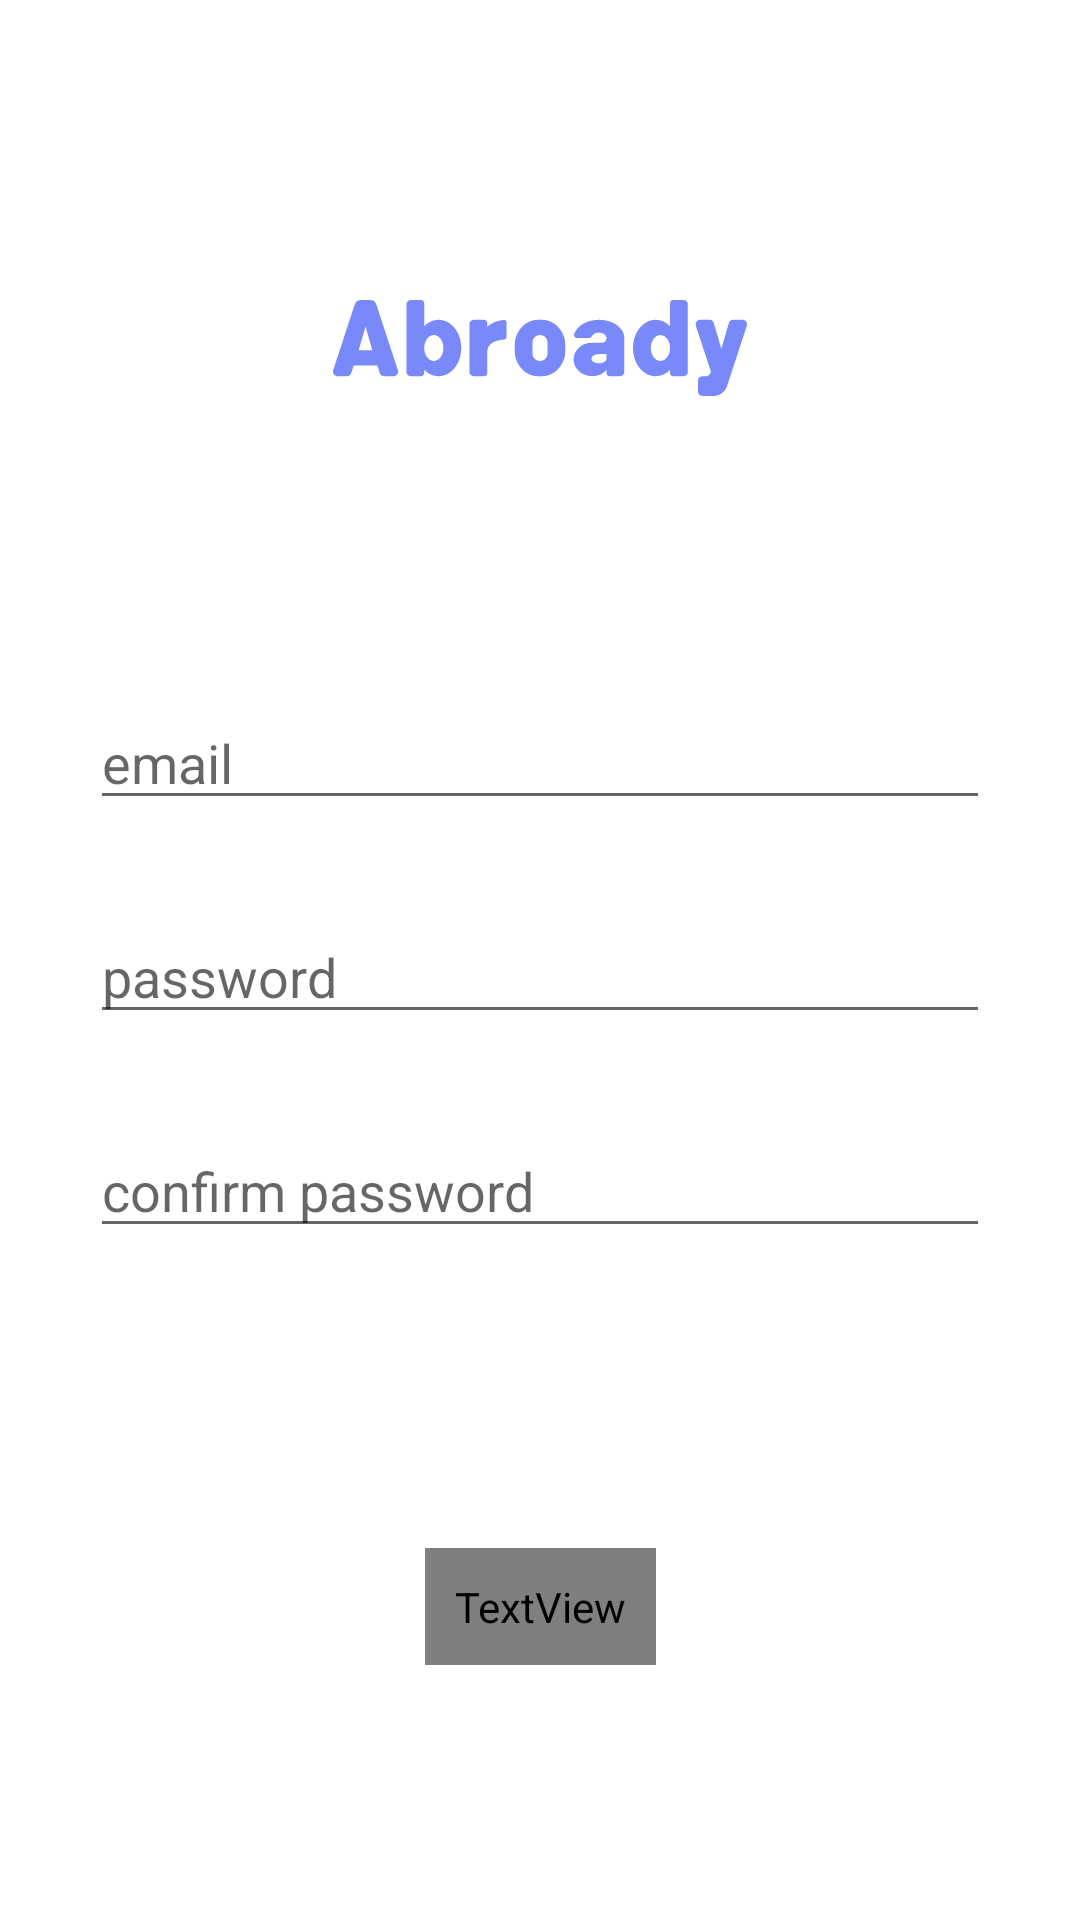

Android layout source for this screen:
<!-- AndroidManifest.xml: application theme Theme.Abroady -->
<!-- res/layout/tmp_signup_activity.xml -->
<?xml version="1.0" encoding="utf-8"?>
<layout xmlns:android="http://schemas.android.com/apk/res/android"
    xmlns:app="http://schemas.android.com/apk/res-auto">

    <androidx.constraintlayout.widget.ConstraintLayout
        android:id="@+id/login_root"
        android:layout_width="match_parent"
        android:layout_height="wrap_content">

        <ImageView
            android:id="@+id/abroady_logo"
            android:layout_width="wrap_content"
            android:layout_height="wrap_content"
            android:src="@drawable/logo_abroady_middle"
            app:layout_constraintTop_toTopOf="parent"
            app:layout_constraintStart_toStartOf="parent"
            app:layout_constraintEnd_toEndOf="parent"
            android:layout_marginTop="@dimen/margin100" />

        <EditText
            android:id="@+id/input_email"
            android:layout_width="@dimen/margin300"
            android:layout_height="wrap_content"
            app:layout_constraintStart_toStartOf="parent"
            app:layout_constraintEnd_toEndOf="parent"
            app:layout_constraintTop_toBottomOf="@+id/abroady_logo"
            android:layout_marginTop="@dimen/margin100"
            android:hint="email"/>

        <EditText
            android:id="@+id/input_password"
            android:inputType="textPassword"
            android:layout_width="@dimen/margin300"
            android:layout_height="wrap_content"
            app:layout_constraintStart_toStartOf="parent"
            app:layout_constraintEnd_toEndOf="parent"
            android:layout_marginTop="@dimen/margin30"
            app:layout_constraintTop_toBottomOf="@+id/input_email"
            android:hint="password"/>

        <EditText
            android:id="@+id/confirm_password"
            android:layout_width="@dimen/margin300"
            android:layout_height="wrap_content"
            android:inputType="textPassword"
            app:layout_constraintStart_toStartOf="parent"
            app:layout_constraintEnd_toEndOf="parent"
            android:layout_marginTop="@dimen/margin30"
            app:layout_constraintTop_toBottomOf="@+id/input_password"
            android:hint="confirm password"/>

        <TextView
            android:id="@+id/signup_button"
            android:layout_width="wrap_content"
            android:layout_height="wrap_content"
            android:text="sign up"
            android:textSize="@dimen/dimen20"
            android:fontFamily="@font/notosanskr_regular"
            android:background="@drawable/button_square_colored_light"
            android:textColor="@color/white"
            android:gravity="center_horizontal"
            android:padding="@dimen/margin10"
            android:includeFontPadding="false"
            android:layout_marginTop="@dimen/margin100"
            app:layout_constraintTop_toBottomOf="@+id/confirm_password"
            app:layout_constraintStart_toStartOf="parent"
            app:layout_constraintEnd_toEndOf="parent"/>


    </androidx.constraintlayout.widget.ConstraintLayout>



</layout>
<!-- resources referenced by this layout -->
<resources>
  <color name="white">#FFFFFFFF</color>
  <dimen name="dimen20">20sp</dimen>
  <dimen name="margin10">10dp</dimen>
  <dimen name="margin100">100dp</dimen>
  <dimen name="margin30">30dp</dimen>
  <dimen name="margin300">300dp</dimen>
  <!-- drawable logo_abroady_middle: vector/xml drawable (drawable, 3347 chars, omitted) -->
  <style name="Theme.Abroady" parent="Theme.MaterialComponents.DayNight.NoActionBar">
          
          <item name="colorPrimary">@color/purple_500</item>
          <item name="colorPrimaryVariant">@color/purple_700</item>
          <item name="colorOnPrimary">@color/white</item>
          
          <item name="colorSecondary">@color/teal_200</item>
          <item name="colorSecondaryVariant">@color/teal_700</item>
          <item name="colorOnSecondary">@color/black</item>
          
          <item name="android:statusBarColor" tools:targetApi="l">?attr/colorPrimaryVariant</item>
          
      </style>
  <color name="purple_500">#FF6200EE</color>
  <color name="purple_700">#FF3700B3</color>
  <color name="teal_200">#FF03DAC5</color>
  <color name="teal_700">#FF018786</color>
  <color name="black">#FF000000</color>
</resources>
